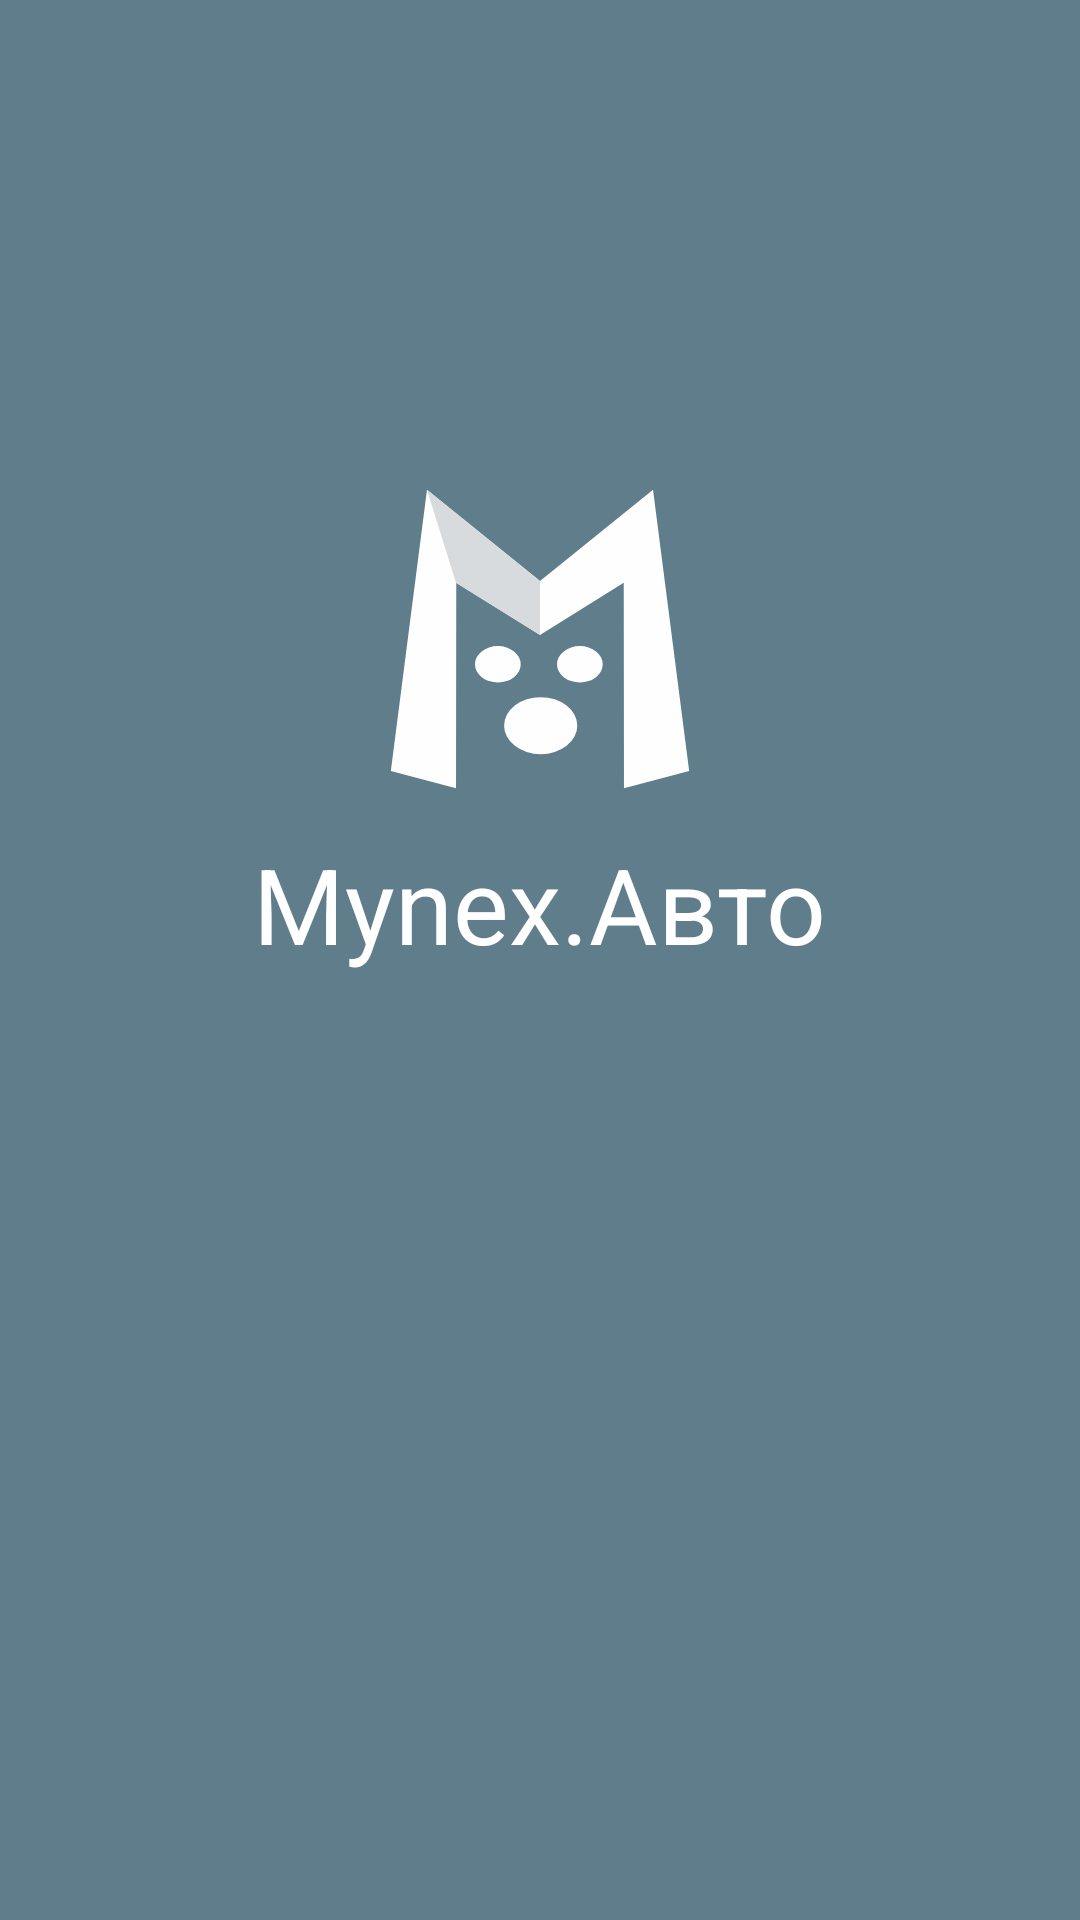

Layout XML and referenced resources for this Android screen:
<!-- AndroidManifest.xml: application theme AppTheme -->
<!-- res/layout/activity_main.xml -->
<?xml version="1.0" encoding="utf-8"?>

<RelativeLayout xmlns:android="http://schemas.android.com/apk/res/android"
    xmlns:tools="http://schemas.android.com/tools"
    xmlns:app="http://schemas.android.com/apk/res-auto"
    tools:ignore="missingPrefix"
    android:layout_width="match_parent"
    android:layout_height="match_parent"
    android:paddingBottom="@dimen/activity_vertical_margin"
    android:paddingLeft="@dimen/activity_horizontal_margin"
    android:paddingRight="@dimen/activity_horizontal_margin"
    android:paddingTop="@dimen/activity_vertical_margin"
    tools:context="example.kostya.mycar.MainActivity"
    android:background="@color/mainClr">

    <LinearLayout
        android:orientation="vertical"
        android:layout_width="wrap_content"
        android:layout_height="wrap_content"
        android:id="@+id/linearLayout"
        android:layout_alignParentTop="true"
        android:layout_centerHorizontal="true"
        android:layout_marginTop="147dp">

        <ImageView
            android:layout_width="100dp"
            android:layout_height="100dp"
            android:id="@+id/imageView"
            android:layout_gravity="center_horizontal"
            android:layout_marginBottom="15dp"
            app:srcCompat="@drawable/mynex_cat_white" />

        <TextView
            android:layout_width="wrap_content"
            android:layout_height="wrap_content"
            android:textAppearance="?android:attr/textAppearanceLarge"
            android:textSize="35dp"
            android:text="Mynex.Авто"
            android:id="@+id/textView2"
            android:layout_gravity="center_horizontal"
            android:textColor="#ffffff" />
    </LinearLayout>

    <ProgressBar
        android:layout_width="wrap_content"
        android:layout_height="wrap_content"
        android:id="@+id/progressBar"
        android:indeterminate="false"
        android:visibility="invisible"
        android:progress="@integer/cancel_button_image_alpha"
        android:layout_below="@+id/linearLayout"
        android:layout_centerHorizontal="true"
        android:layout_marginTop="61dp" />

</RelativeLayout>
<!-- resources referenced by this layout -->
<resources>
  <color name="mainClr">@color/colorBlueGrey500</color>
  <dimen name="activity_horizontal_margin">16dp</dimen>
  <dimen name="activity_vertical_margin">16dp</dimen>
  <!-- drawable mynex_cat_white (drawable) -->
  <?xml version="1.0" encoding="utf-8"?>
  <vector xmlns:android="http://schemas.android.com/apk/res/android"
      android:viewportWidth="100.7533"
      android:viewportHeight="100.7533"
      android:width="357dp"
      android:height="357dp">
      <group
          android:scaleX="1.001766"
          android:scaleY="1.004957"
          android:translateX="-52.65779"
          android:translateY="-89.10899">
          <path
              android:pathData="M115.357 167.772A12.272 9.5245504 0 0 1 103.085 177.29655 12.272 9.5245504 0 0 1 90.812999 167.772 12.272 9.5245504 0 0 1 103.085 158.24745 12.272 9.5245504 0 0 1 115.357 167.772Z"
              android:fillColor="#fefefe" />
          <path
              android:pathData="M74.7807 120.012l-0.0794 68.633 -21.8546 -5.715 12.1178 -93.9797 37.8885 30.4537 0 18.045z"
              android:fillColor="#fefefe" />
          <path
              android:pathData="M123.88459 147.248a7.6655898 6.0795898 0 0 1 -7.66559 6.07959 7.6655898 6.0795898 0 0 1 -7.66559 -6.07959 7.6655898 6.0795898 0 0 1 7.66559 -6.07959 7.6655898 6.0795898 0 0 1 7.66559 6.07959z"
              android:fillColor="#fefefe" />
          <path
              android:pathData="M130.925 120.012l0.08 68.633 21.854 -5.715 -12.117 -93.9797 -37.889 30.4537 0 18.045z"
              android:fillColor="#fefefe" />
          <path
              android:pathData="M96.384592 147.248a7.6655898 6.0795898 0 0 1 -7.66559 6.07959 7.6655898 6.0795898 0 0 1 -7.66559 -6.07959 7.6655898 6.0795898 0 0 1 7.66559 -6.07959 7.6655898 6.0795898 0 0 1 7.66559 6.07959z"
              android:fillColor="#fefefe" />
          <path
              android:pathData="M74.7388 120.043l28.112 17.3964 0.005 -18.0331 -37.8913 -30.456c0 0 9.8405 31.1588 9.7744 31.0927z"
              android:fillColor="#d8dbde" />
      </group>
  </vector>
  <style name="AppTheme" parent="Theme.AppCompat.Light.NoActionBar">
          
          <item name="colorPrimary">@color/colorPrimary</item>
          <item name="colorPrimaryDark">@color/colorPrimaryDark</item>
          <item name="colorAccent">@color/FFECEFF1</item>
          <item name="colorButtonNormal">@color/newButtonColor</item>
          <item name="android:itemBackground">@color/colorBlueGrey500</item>
          
          
      </style>
  <color name="colorBlueGrey500">#607D8B</color>
  <color name="colorPrimary">@color/colorBlueGrey500</color>
  <color name="colorPrimaryDark">@color/colorBlueGrey800</color>
  <color name="FFECEFF1">#eceff1</color>
  <color name="newButtonColor">@color/colorBlueGrey50trnsp</color>
  <color name="colorBlueGrey800">#37474F</color>
  <color name="colorBlueGrey50trnsp">#DFECEFF1</color>
</resources>
